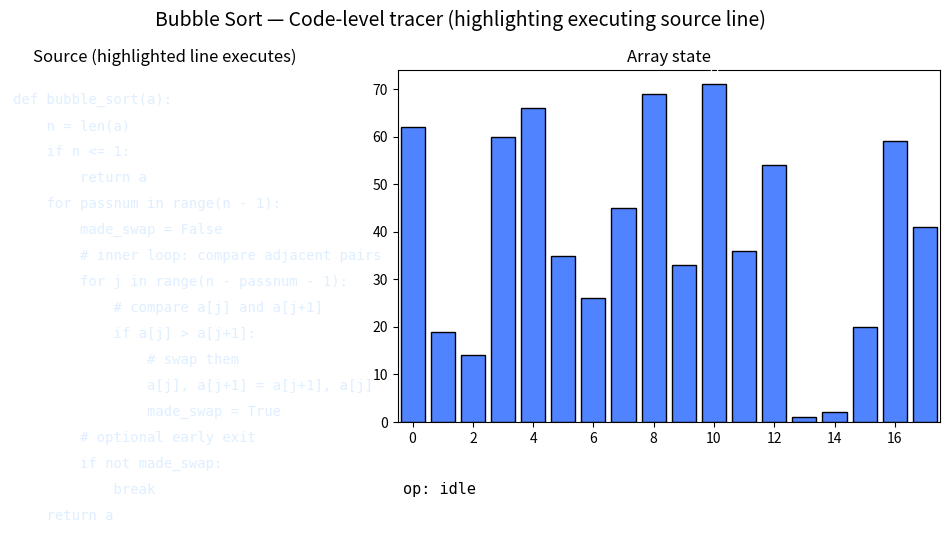

This chart was generated by the following Python code:
"""
Bubble Sort — Code-level visual tracer (matplotlib)

What this does
- Runs bubble sort on a random array and animates:
  - Bar chart of the array (right)
  - The actual bubble-sort source code as text with the "currently executing" line highlighted (left)
  - Small status panel with current indices, pass number, comparisons and swaps
- The animation steps correspond to real compare / swap events and also show when the algorithm checks loop headers.
- Save as bubble_sort_code_tracer.py and run:
    pip install matplotlib numpy
    python bubble_sort_code_tracer.py
- Optional CLI args:
    --n N        number of elements (default 18)
    --interval MS   ms between frames (default 220)
    --seed S     random seed

Notes
- This is self-contained and intended for local use (desktop Python).
- The displayed source is the same algorithm executed by the tracer generator, so the highlighted lines map to actual operations.
"""

import argparse
import random
import textwrap
import numpy as np
import matplotlib.pyplot as plt
import matplotlib.animation as animation

# The source code we will display (must match the traced logic below).
SOURCE = textwrap.dedent("""
def bubble_sort(a):
    n = len(a)
    if n <= 1:
        return a
    for passnum in range(n - 1):
        made_swap = False
        # inner loop: compare adjacent pairs
        for j in range(n - passnum - 1):
            # compare a[j] and a[j+1]
            if a[j] > a[j+1]:
                # swap them
                a[j], a[j+1] = a[j+1], a[j]
                made_swap = True
        # optional early exit
        if not made_swap:
            break
    return a
""").strip().splitlines()


def bubble_sort_trace(arr):
    """
    Generator that executes bubble sort on a copy of arr and yields tracing frames.

    Each yielded frame is a dict:
      { 'action': 'enter'|'compare'|'swap'|'pass_end'|'done',
        'line': <line_index in SOURCE (0-based) to highlight>,
        'passnum': current pass number or -1,
        'i': index j used for comparisons / swaps or -1,
        'j': index j+1 or -1,
        'array': snapshot list
      }
    """
    a = arr[:]  # work copy
    n = len(a)

    # initial / function entry
    yield dict(action='enter', line=0, passnum=-1, i=-1, j=-1, array=a.copy())

    # n = len(a)
    yield dict(action='enter', line=1, passnum=-1, i=-1, j=-1, array=a.copy())

    if n <= 1:
        # return a
        yield dict(action='done', line=2, passnum=-1, i=-1, j=-1, array=a.copy())
        return

    # for passnum in range(n - 1):
    for passnum in range(n - 1):
        # highlight line that sets made_swap
        yield dict(action='enter', line=3, passnum=passnum, i=-1, j=-1, array=a.copy())

        made_swap = False
        # comment / inner loop header
        yield dict(action='enter', line=4, passnum=passnum, i=-1, j=-1, array=a.copy())

        for j in range(n - passnum - 1):
            # compare line (line 6 in SOURCE: the if a[j] > a[j+1])
            yield dict(action='compare', line=6, passnum=passnum, i=j, j=j + 1, array=a.copy())
            if a[j] > a[j + 1]:
                # swap line (line 8)
                a[j], a[j + 1] = a[j + 1], a[j]
                made_swap = True
                yield dict(action='swap', line=8, passnum=passnum, i=j, j=j + 1, array=a.copy())
        # optional early exit line (line 10)
        yield dict(action='pass_end', line=10, passnum=passnum, i=-1, j=-1, array=a.copy())
        if not made_swap:
            break

    # final return
    yield dict(action='done', line=11, passnum=passnum if n>1 else -1, i=-1, j=-1, array=a.copy())


def make_tracer_animation(arr, interval=220, title="Bubble Sort: code tracer"):
    steps = list(bubble_sort_trace(arr))
    if not steps:
        raise RuntimeError("No trace steps produced.")

    n = len(arr)
    indices = np.arange(n)

    # Build figure with three areas: code (left), bars (right), status (bottom)
    fig = plt.figure(figsize=(12, 6))
    # Grid layout: left 40% (code), right 60% (bars)
    gs = fig.add_gridspec(2, 3, height_ratios=[6, 1], width_ratios=[2, 2, 1], hspace=0.25, wspace=0.3)

    # Code axes (left two rows, first col)
    ax_code = fig.add_subplot(gs[:, 0])
    ax_code.axis('off')
    ax_code.set_title("Source (highlighted line executes)")

    # Bars axes (spanning two cols)
    ax_bars = fig.add_subplot(gs[0, 1:])
    ax_bars.set_title("Array state")
    ax_bars.set_xlim(-0.5, n - 0.5)
    padding = max(1, int(max(arr) * 0.05))
    ax_bars.set_ylim(0, max(arr) + padding)

    # Status / counters
    ax_status = fig.add_subplot(gs[1, 1:])
    ax_status.axis('off')

    # Prepare code text layout
    # Precompute text objects for each line
    code_y = np.linspace(0.95, 0.05, len(SOURCE))  # top to bottom
    code_texts = []
    for i, line in enumerate(SOURCE):
        t = ax_code.text(0.01, code_y[i], line.rstrip(), transform=ax_code.transAxes,
                         fontsize=10, fontfamily='monospace', va='top', color='#dfefff')
        code_texts.append(t)

    # Rectangle to highlight current line (using axes coords)
    highlight_rect = ax_code.add_patch(plt.Rectangle((0, 0), 1, 0.06, transform=ax_code.transAxes,
                                                    color='gold', alpha=0.18, zorder=0))
    highlight_rect.set_visible(False)

    # Bars (rects) initialization
    bars = ax_bars.bar(indices, arr, align='center', color='#4f83ff', edgecolor='black')
    bar_texts = []
    for rect, val in zip(bars, arr):
        txt = ax_bars.text(rect.get_x() + rect.get_width() / 2, val + 0.02 * max(arr), str(val),
                           ha='center', va='bottom', color='white', fontsize=9, fontfamily='monospace')
        bar_texts.append(txt)

    # Status text objects
    op_text = ax_status.text(0.01, 0.65, "op: idle", transform=ax_status.transAxes, fontsize=11, fontfamily='monospace')
    info_text = ax_status.text(0.01, 0.15, "", transform=ax_status.transAxes, fontsize=10, fontfamily='monospace', color='#dfefff')

    comparisons = 0
    swaps = 0

    def update(frame_index):
        nonlocal comparisons, swaps
        step = steps[frame_index]
        arr_snap = step['array']
        action = step['action']
        line_idx = step['line']
        passnum = step.get('passnum', -1)
        i = step.get('i', -1)
        j = step.get('j', -1)

        # Highlight current source line
        # compute rectangle position based on code_y
        if 0 <= line_idx < len(SOURCE):
            # Use the code text y coordinate to place rectangle. Rectangle height relative approximated.
            y_top = code_y[line_idx]  # top anchor for text
            # Because text is anchored top, move rectangle slightly down to cover the text line area
            rect_height = 0.06
            highlight_rect.set_y(y_top - rect_height + 0.01)
            highlight_rect.set_height(rect_height)
            highlight_rect.set_visible(True)
        else:
            highlight_rect.set_visible(False)

        # Update bars heights and colors
        for idx, rect in enumerate(bars):
            rect.set_height(arr_snap[idx])
            # default idle color
            rect.set_color('#4f83ff')  # blue
            bar_texts[idx].set_text(str(arr_snap[idx]))
            bar_texts[idx].set_y(arr_snap[idx] + 0.02 * max(arr) + 0.5)

        if action == 'compare':
            comparisons += 1
            op_text.set_text(f"op: compare indices {i} ↔ {j} (pass {passnum})")
            if 0 <= i < n:
                bars[i].set_color('gold')
            if 0 <= j < n:
                bars[j].set_color('gold')
        elif action == 'swap':
            swaps += 1
            op_text.set_text(f"op: swap indices {i} ↔ {j} (pass {passnum})")
            if 0 <= i < n:
                bars[i].set_color('crimson')
            if 0 <= j < n:
                bars[j].set_color('crimson')
        elif action == 'pass_end':
            op_text.set_text(f"op: pass end (pass {passnum})")
            # optionally color the tail that's known sorted
            tail_start = n - (passnum + 1)
            for k in range(tail_start, n):
                if 0 <= k < n:
                    bars[k].set_color('seagreen')
        elif action == 'enter':
            op_text.set_text("op: entering / loop header")
        elif action == 'done':
            op_text.set_text("op: done — sorted")
            for rect in bars:
                rect.set_color('seagreen')

        info_text.set_text(f"pass: {passnum if passnum>=0 else '-'}    comparisons: {comparisons}    swaps: {swaps}")

        return (*bars, op_text, info_text, highlight_rect)

    ani = animation.FuncAnimation(fig, update, frames=len(steps), interval=interval, blit=False, repeat=False)
    fig.suptitle(title, fontsize=14)
    plt.tight_layout(rect=[0, 0, 1, 0.96])
    return ani


def main():
    parser = argparse.ArgumentParser(description="Bubble Sort code tracer visualization")
    parser.add_argument('--n', type=int, default=18, help='number of elements (default 18)')
    parser.add_argument('--interval', type=int, default=220, help='ms between frames (default 220)')
    parser.add_argument('--seed', type=int, default=None, help='random seed')
    args = parser.parse_args()

    if args.seed is not None:
        random.seed(args.seed)
        np.random.seed(args.seed)

    if args.n <= 0:
        raise SystemExit("n must be > 0")

    arr = list(np.random.randint(1, args.n * 4 + 1, size=args.n))
    print("Initial array:", arr)

    ani = make_tracer_animation(arr, interval=args.interval,
                                title="Bubble Sort — Code-level tracer (highlighting executing source line)")

    plt.show()


if __name__ == '__main__':
    main()
